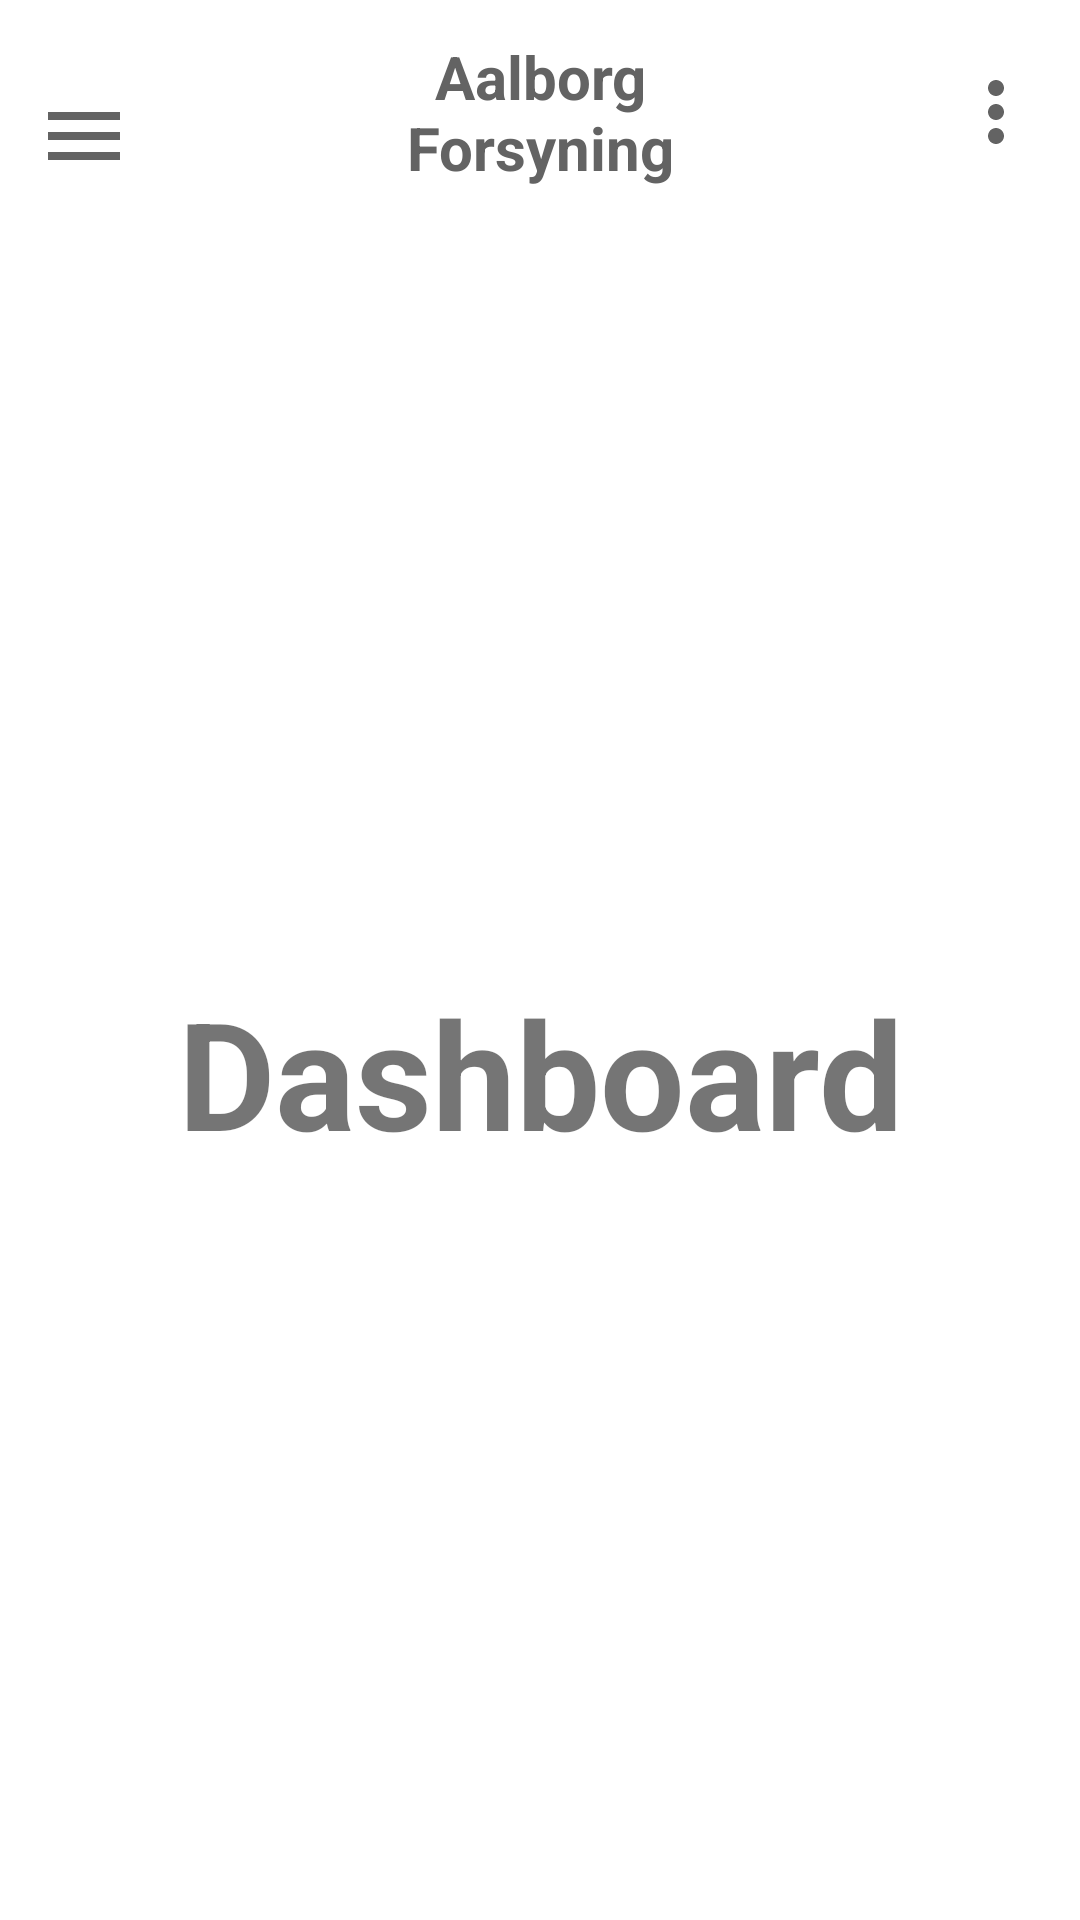

Reconstruct the res/layout file that produces this screen, plus the resources it refers to.
<!-- AndroidManifest.xml: application theme Theme.AalborgForsyning -->
<!-- res/layout/activity_dashboard.xml -->
<?xml version="1.0" encoding="utf-8"?>
<androidx.drawerlayout.widget.DrawerLayout
    xmlns:android="http://schemas.android.com/apk/res/android"
    xmlns:app="http://schemas.android.com/apk/res-auto"
    xmlns:tools="http://schemas.android.com/tools"
    android:layout_width="match_parent"
    android:layout_height="match_parent"
    android:id="@+id/drawer_layout"
    tools:context=".Dashboard">

    <LinearLayout
        android:layout_width="match_parent"
        android:layout_height="match_parent"
        android:orientation="vertical">
        <include
            layout="@layout/main_toolbar"/>

        <TextView
            android:layout_width="match_parent"
            android:layout_height="match_parent"
            android:text="Dashboard"
            android:textSize="50dp"
            android:textStyle="bold"
            android:gravity="center" />
    </LinearLayout>

    <RelativeLayout
        android:layout_width="300dp"
        android:layout_height="match_parent"
        android:layout_gravity="start"
        android:background="@android:color/white">

        <include
            layout="@layout/main_nav_drawer"/>
    </RelativeLayout>
</androidx.drawerlayout.widget.DrawerLayout>
<!-- res/layout/main_toolbar.xml (included above) -->
<?xml version="1.0" encoding="utf-8"?>
<LinearLayout
    xmlns:android="http://schemas.android.com/apk/res/android"
    xmlns:app="http://schemas.android.com/apk/res-auto"
    xmlns:tools="http://schemas.android.com/tools"
    android:layout_width="match_parent"
    android:layout_height="wrap_content"
    android:gravity="center_vertical"
    android:orientation="horizontal"
    android:padding="12dp">

    <ImageView
        android:layout_width="wrap_content"
        android:layout_height="wrap_content"
        android:layout_marginTop="8dp"
        android:layout_marginEnd="69dp"
        android:onClick="ClickMenu"
        android:src="@drawable/ic_menu"
        app:layout_constraintEnd_toStartOf="@+id/textView"
        app:layout_constraintHorizontal_bias="0.16"
        app:layout_constraintStart_toStartOf="parent"
        app:layout_constraintTop_toTopOf="parent" />

    <TextView
        android:id="@+id/textView"
        android:layout_width="0dp"
        android:layout_height="wrap_content"
        android:layout_marginEnd="69dp"
        android:layout_weight="1"
        android:text="Aalborg Forsyning"
        android:textAlignment="center"
        android:textColor="#636363"
        android:textSize="20sp"
        android:textStyle="bold"
        app:layout_constraintEnd_toStartOf="@+id/imageView8"
        tools:layout_editor_absoluteY="11dp" />

    <ImageView
        android:id="@+id/imageView8"
        android:layout_width="wrap_content"
        android:layout_height="wrap_content"
        android:src="@drawable/ic_more"
        tools:layout_editor_absoluteX="363dp"
        tools:layout_editor_absoluteY="16dp" />

</LinearLayout>
<!-- res/layout/main_nav_drawer.xml (included above) -->
<?xml version="1.0" encoding="utf-8"?>
<LinearLayout
    xmlns:android="http://schemas.android.com/apk/res/android"
    android:layout_width="match_parent"
    android:layout_height="match_parent"
    android:orientation="vertical">

    <ImageView
        android:layout_width="match_parent"
        android:layout_height="120dp"
        android:layout_margin="16dp"
        android:onClick="ClickLogo"
        android:src="@drawable/img"/>

    <TextView
        android:layout_width="match_parent"
        android:layout_height="wrap_content"
        android:textSize="20sp"
        android:textStyle="bold"
        android:textAlignment="center"
        android:textColor="#636363"/>

    <View
        android:layout_width="match_parent"
        android:layout_height="1dp"
        android:layout_marginTop="16dp"
        android:layout_marginBottom="16dp"
        android:background="#636363" />

    <LinearLayout
        android:layout_width="match_parent"
        android:layout_height="wrap_content"
        android:orientation="horizontal"
        android:gravity="center_vertical"
        android:onClick="ClickHome">

    <TextView
        android:layout_width="0dp"
        android:layout_height="wrap_content"
        android:layout_weight="1"
        android:text="Home"
        android:padding="12dp"
        android:layout_marginStart="16dp"/>

    <ImageView
        android:layout_width="wrap_content"
        android:layout_height="wrap_content"
        android:layout_marginEnd="48dp"
        android:src="@drawable/ic_home" />


    </LinearLayout>

    <LinearLayout
        android:layout_width="match_parent"
        android:layout_height="wrap_content"
        android:orientation="horizontal"
        android:gravity="center_vertical"
        android:onClick="ClickDashboard">

        <TextView
            android:layout_width="0dp"
            android:layout_height="wrap_content"
            android:layout_weight="1"
            android:text="Dashboard"
            android:padding="12dp"
            android:layout_marginStart="16dp" />

        <ImageView
            android:layout_width="wrap_content"
            android:layout_height="wrap_content"
            android:layout_marginEnd="48dp"
            android:src="@drawable/ic_dashboard" />
    </LinearLayout>

    <LinearLayout
        android:layout_width="match_parent"
        android:layout_height="wrap_content"
        android:orientation="horizontal"
        android:gravity="center_vertical"
        android:onClick="ClickAboutUs">

        <TextView
            android:layout_width="0dp"
            android:layout_height="wrap_content"
            android:layout_weight="1"
            android:text="About Us"
            android:padding="12dp"
            android:layout_marginStart="16dp" />

        <ImageView
            android:layout_width="wrap_content"
            android:layout_height="wrap_content"
            android:layout_marginEnd="48dp"
            android:src="@drawable/ic_about_us" />
    </LinearLayout>

    <LinearLayout
        android:layout_width="match_parent"
        android:layout_height="wrap_content"
        android:orientation="horizontal"
        android:gravity="center_vertical"
        android:onClick="ClickLogout">

        <TextView
            android:layout_width="0dp"
            android:layout_height="wrap_content"
            android:layout_weight="1"
            android:text="Logout"
            android:padding="12dp"
            android:layout_marginStart="16dp"/>

            <ImageView
                android:layout_width="wrap_content"
                android:layout_height="wrap_content"
                android:layout_marginEnd="48dp"
                android:src="@drawable/ic_power"/>
    </LinearLayout>

</LinearLayout>
<!-- resources referenced by this layout -->
<resources>
  <!-- drawable ic_about_us (drawable) -->
  <vector android:height="32dp" android:tint="#636363"
      android:viewportHeight="24" android:viewportWidth="24"
      android:width="32dp" xmlns:android="http://schemas.android.com/apk/res/android">
      <path android:fillColor="@android:color/white" android:pathData="M12,2C6.48,2 2,6.48 2,12s4.48,10 10,10 10,-4.48 10,-10S17.52,2 12,2zM13,17h-2v-6h2v6zM13,9h-2L11,7h2v2z"/>
  </vector>
  <!-- drawable ic_dashboard (drawable) -->
  <vector android:height="32dp" android:tint="#636363"
      android:viewportHeight="24" android:viewportWidth="24"
      android:width="32dp" xmlns:android="http://schemas.android.com/apk/res/android">
      <path android:fillColor="@android:color/white" android:pathData="M3,13h8L11,3L3,3v10zM3,21h8v-6L3,15v6zM13,21h8L21,11h-8v10zM13,3v6h8L21,3h-8z"/>
  </vector>
  <!-- drawable ic_home (drawable) -->
  <vector android:height="32dp" android:tint="#636363"
      android:viewportHeight="24" android:viewportWidth="24"
      android:width="32dp" xmlns:android="http://schemas.android.com/apk/res/android">
      <path android:fillColor="@android:color/white" android:pathData="M10,20v-6h4v6h5v-8h3L12,3 2,12h3v8z"/>
  </vector>
  <!-- drawable ic_menu (drawable) -->
  <vector android:height="32dp" android:tint="#636363"
      android:viewportHeight="24" android:viewportWidth="24"
      android:width="32dp" xmlns:android="http://schemas.android.com/apk/res/android">
      <path android:fillColor="@android:color/white" android:pathData="M3,18h18v-2L3,16v2zM3,13h18v-2L3,11v2zM3,6v2h18L21,6L3,6z"/>
  </vector>
  <!-- drawable ic_more (drawable) -->
  <vector android:height="32dp" android:tint="#636363"
      android:viewportHeight="24" android:viewportWidth="24"
      android:width="32dp" xmlns:android="http://schemas.android.com/apk/res/android">
      <path android:fillColor="@android:color/white" android:pathData="M12,8c1.1,0 2,-0.9 2,-2s-0.9,-2 -2,-2 -2,0.9 -2,2 0.9,2 2,2zM12,10c-1.1,0 -2,0.9 -2,2s0.9,2 2,2 2,-0.9 2,-2 -0.9,-2 -2,-2zM12,16c-1.1,0 -2,0.9 -2,2s0.9,2 2,2 2,-0.9 2,-2 -0.9,-2 -2,-2z"/>
  </vector>
  <!-- drawable ic_power (drawable) -->
  <vector android:height="32dp" android:tint="#636363"
      android:viewportHeight="24" android:viewportWidth="24"
      android:width="32dp" xmlns:android="http://schemas.android.com/apk/res/android">
      <path android:fillColor="@android:color/white" android:pathData="M13,3h-2v10h2L13,3zM17.83,5.17l-1.42,1.42C17.99,7.86 19,9.81 19,12c0,3.87 -3.13,7 -7,7s-7,-3.13 -7,-7c0,-2.19 1.01,-4.14 2.58,-5.42L6.17,5.17C4.23,6.82 3,9.26 3,12c0,4.97 4.03,9 9,9s9,-4.03 9,-9c0,-2.74 -1.23,-5.18 -3.17,-6.83z"/>
  </vector>
  <!-- drawable img: png bitmap (drawable-v24, 2452 bytes) -->
  <style name="Theme.AalborgForsyning" parent="Theme.MaterialComponents.DayNight.NoActionBar">
          
          <item name="colorPrimary">@color/purple_500</item>
          <item name="colorPrimaryVariant">@color/purple_700</item>
          <item name="colorOnPrimary">@color/white</item>
          
          <item name="colorSecondary">@color/teal_200</item>
          <item name="colorSecondaryVariant">@color/teal_700</item>
          <item name="colorOnSecondary">@color/black</item>
          
          <item name="android:statusBarColor" tools:targetApi="l">?attr/colorPrimaryVariant</item>
          
      </style>
  <!-- not gathered from this repository: default colours our renderer supplied (Android Studio template values) -->
  <color name="purple_500">#FF6200EE</color>
  <color name="purple_700">#FF3700B3</color>
  <color name="teal_200">#FF03DAC5</color>
  <color name="teal_700">#FF018786</color>
  <color name="black">#FF000000</color>
  <color name="white">#FFFFFFFF</color>
</resources>
